4-way image classification set "ROI" from GitHub (Raihan-Moosa/Brain-Tumor-MRI-Classification-ACML-); label vocabulary: glioma, meningioma, no tumor, pituitary tumor.

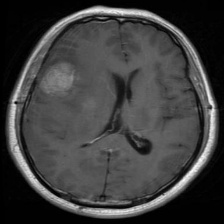
Label: meningioma

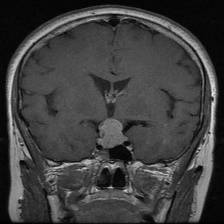
Label: pituitary tumor

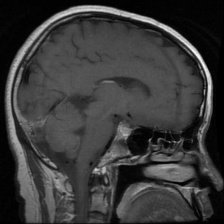
Label: pituitary tumor

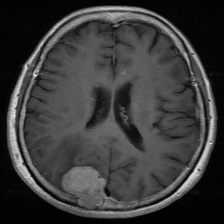
Label: meningioma

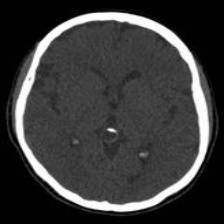
Label: no tumor

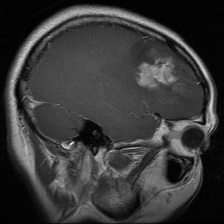
Label: glioma
